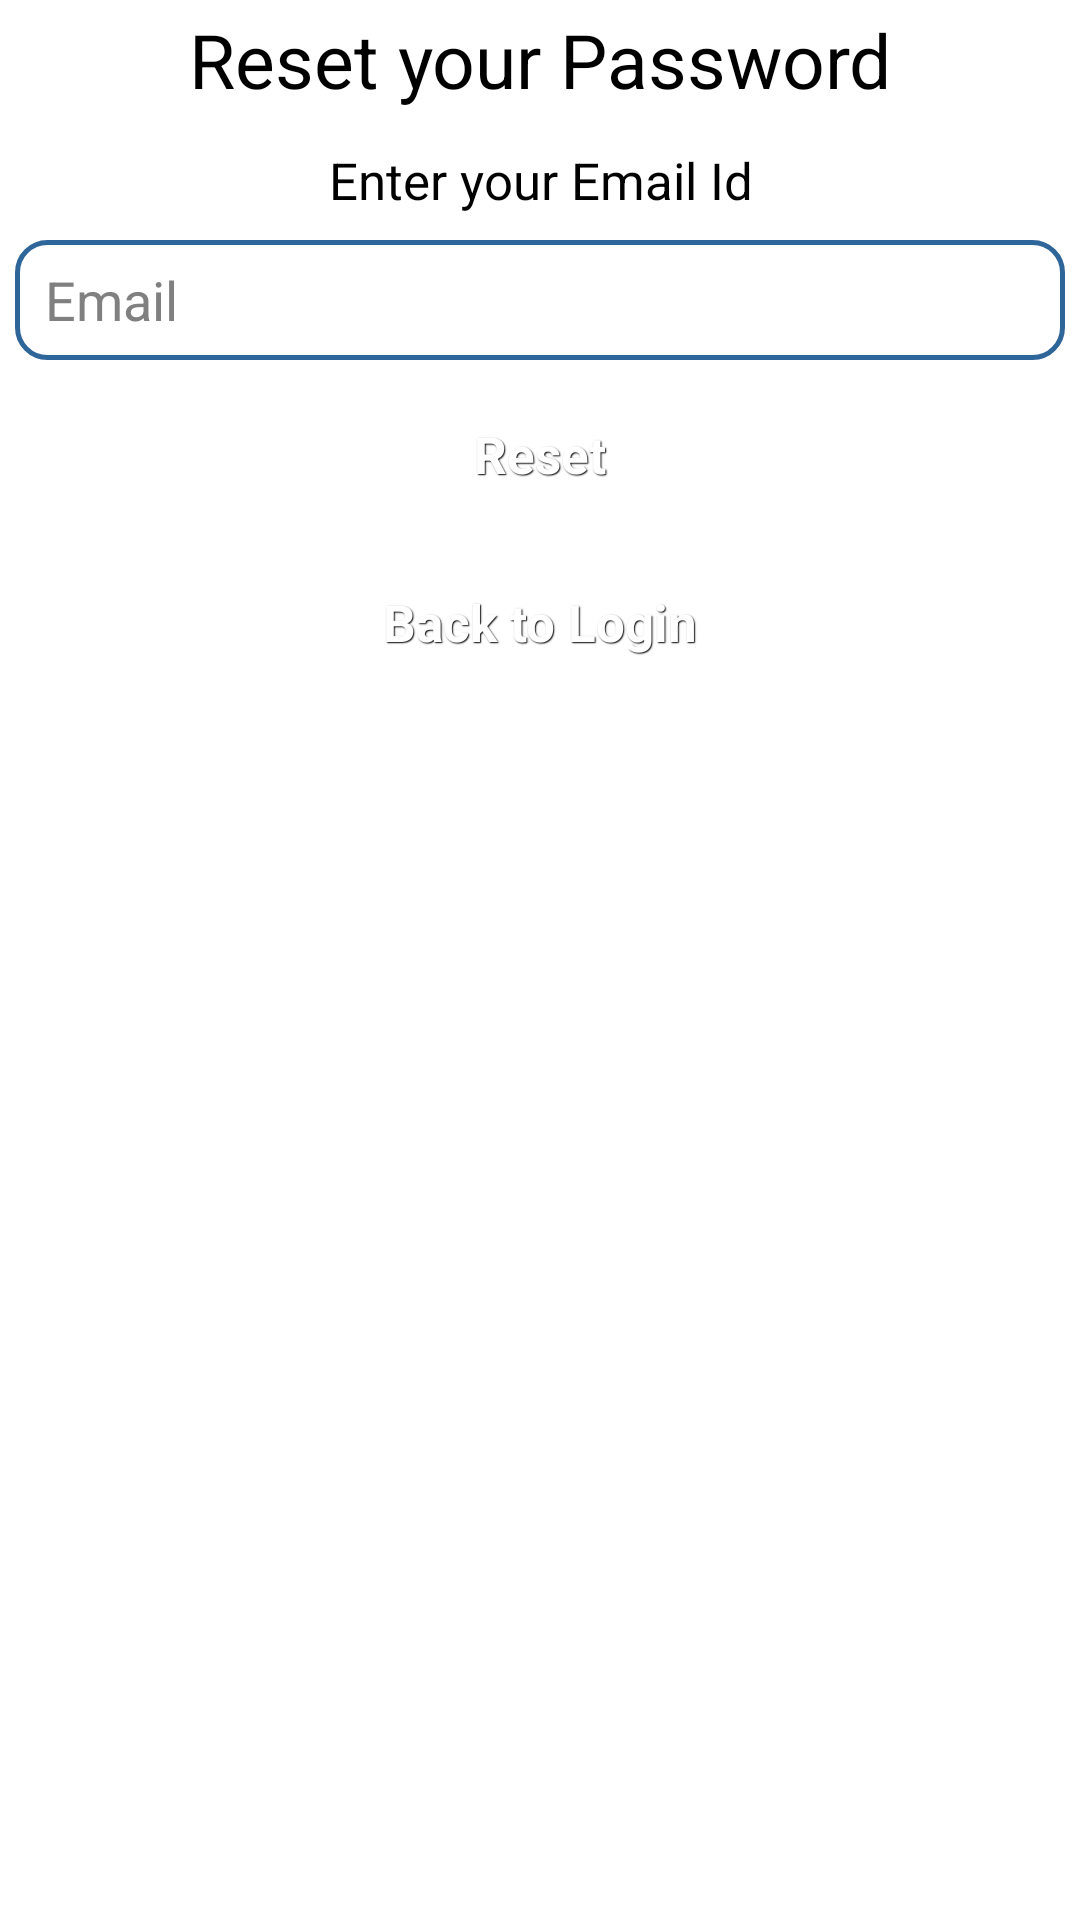

Android layout source for this screen:
<!-- AndroidManifest.xml: application theme AppTheme -->
<!-- res/layout/fragment_passwordreset.xml -->
<?xml version="1.0" encoding="utf-8"?>
<RelativeLayout xmlns:android="http://schemas.android.com/apk/res/android"
    android:orientation="vertical"
    android:layout_width="match_parent"
    android:layout_height="match_parent"
    android:id="@+id/frag_resetpass"
    android:background="@color/white" >
    <TextView
        android:layout_width="300dp"
        android:layout_height="40dp"
        android:text="Reset your Password"
        android:id="@+id/textView"
        android:layout_alignParentTop="true"
        android:layout_centerHorizontal="true"
        android:textSize="25dp"
        android:textColor="#000000"
        android:gravity="center" />
    <TextView
        android:layout_width="180dp"
        android:layout_height="40dp"
        android:text="Enter your Email Id"
        android:id="@+id/textView2"
        android:textColor="#000000"
        android:layout_below="@+id/textView"
        android:layout_centerHorizontal="true"
        android:textSize="17dp"
        android:gravity="center" />

    <EditText
        android:id="@+id/forpas"
        android:layout_width="250dp"
        android:layout_height="40dp"
        android:layout_alignParentLeft="true"
        android:layout_alignParentRight="true"
        android:layout_below="@+id/textView2"
        android:layout_marginLeft="5dp"
        android:layout_marginRight="5dp"
        android:background="@drawable/rounded_edittext"
        android:hint="Email"
        android:inputType="textEmailAddress"
        android:textColor="#000000" 
        android:paddingLeft="10dip"
        android:singleLine="true"
    	android:lines="1" />

    <Button
        android:id="@+id/respass"
        style="@style/btnStyleShakespeare"
        android:layout_width="fill_parent"
        android:layout_height="wrap_content"
        android:layout_below="@+id/forpas"
        android:layout_centerHorizontal="true"
        android:layout_marginLeft="100dp"
        android:layout_marginRight="100dp"
        android:layout_marginTop="10dp"
        android:text="Reset"
        android:textColor="#ffffff"
        android:textSize="17dp" />

    <TextView
        android:layout_width="wrap_content"
        android:layout_height="56dp"
        android:id="@+id/alert"
        android:layout_below="@+id/respass"
        android:layout_alignParentLeft="true"
        android:layout_alignParentRight="true"
        android:textColor="#000000"/>

    <Button
        android:id="@+id/bktolog"
        style="@style/btnStyleShakespeare"
        android:layout_width="fill_parent"
        android:layout_height="wrap_content"
        android:layout_alignBottom="@+id/alert"
        android:layout_centerHorizontal="true"
        android:layout_marginLeft="100dp"
        android:layout_marginRight="100dp"
        android:text="Back to Login"
        android:textColor="#ffffff"
        android:textSize="17dp" />

</RelativeLayout>
<!-- resources referenced by this layout -->
<resources>
  <color name="white">#FFFFFF</color>
  <!-- drawable rounded_edittext (drawable) -->
  <?xml version="1.0" encoding="utf-8"?>
  <shape xmlns:android="http://schemas.android.com/apk/res/android" >
  
      <solid android:color="#FFFFFF" />
  
      <stroke
          android:width="1.5dp"
          android:color="#2f6699" />
      <corners 
          android:topLeftRadius="10dp"
          android:topRightRadius="10dp"
          android:bottomLeftRadius="10dp"
          android:bottomRightRadius="10dp"
          />
  </shape>
  <style name="btnStyleShakespeare" parent="@android:style/Widget.Button">
         <item name="android:textSize">15sp</item>
         <item name="android:textStyle">bold</item>
         <item name="android:textColor">#FFFFFF</item>
         <item name="android:gravity">center</item>
         <item name="android:shadowColor">#000000</item>
         <item name="android:shadowDx">1</item>
         <item name="android:shadowDy">1</item>
         <item name="android:shadowRadius">0.6</item>
         <item name="android:background">@drawable/btn_shakespeare</item>
         <item name="android:padding">10dip</item>
     </style>
  <style name="AppTheme" parent="AppBaseTheme">
          
      </style>
  <style name="AppBaseTheme" parent="android:Theme.Light">
          
      </style>
</resources>
